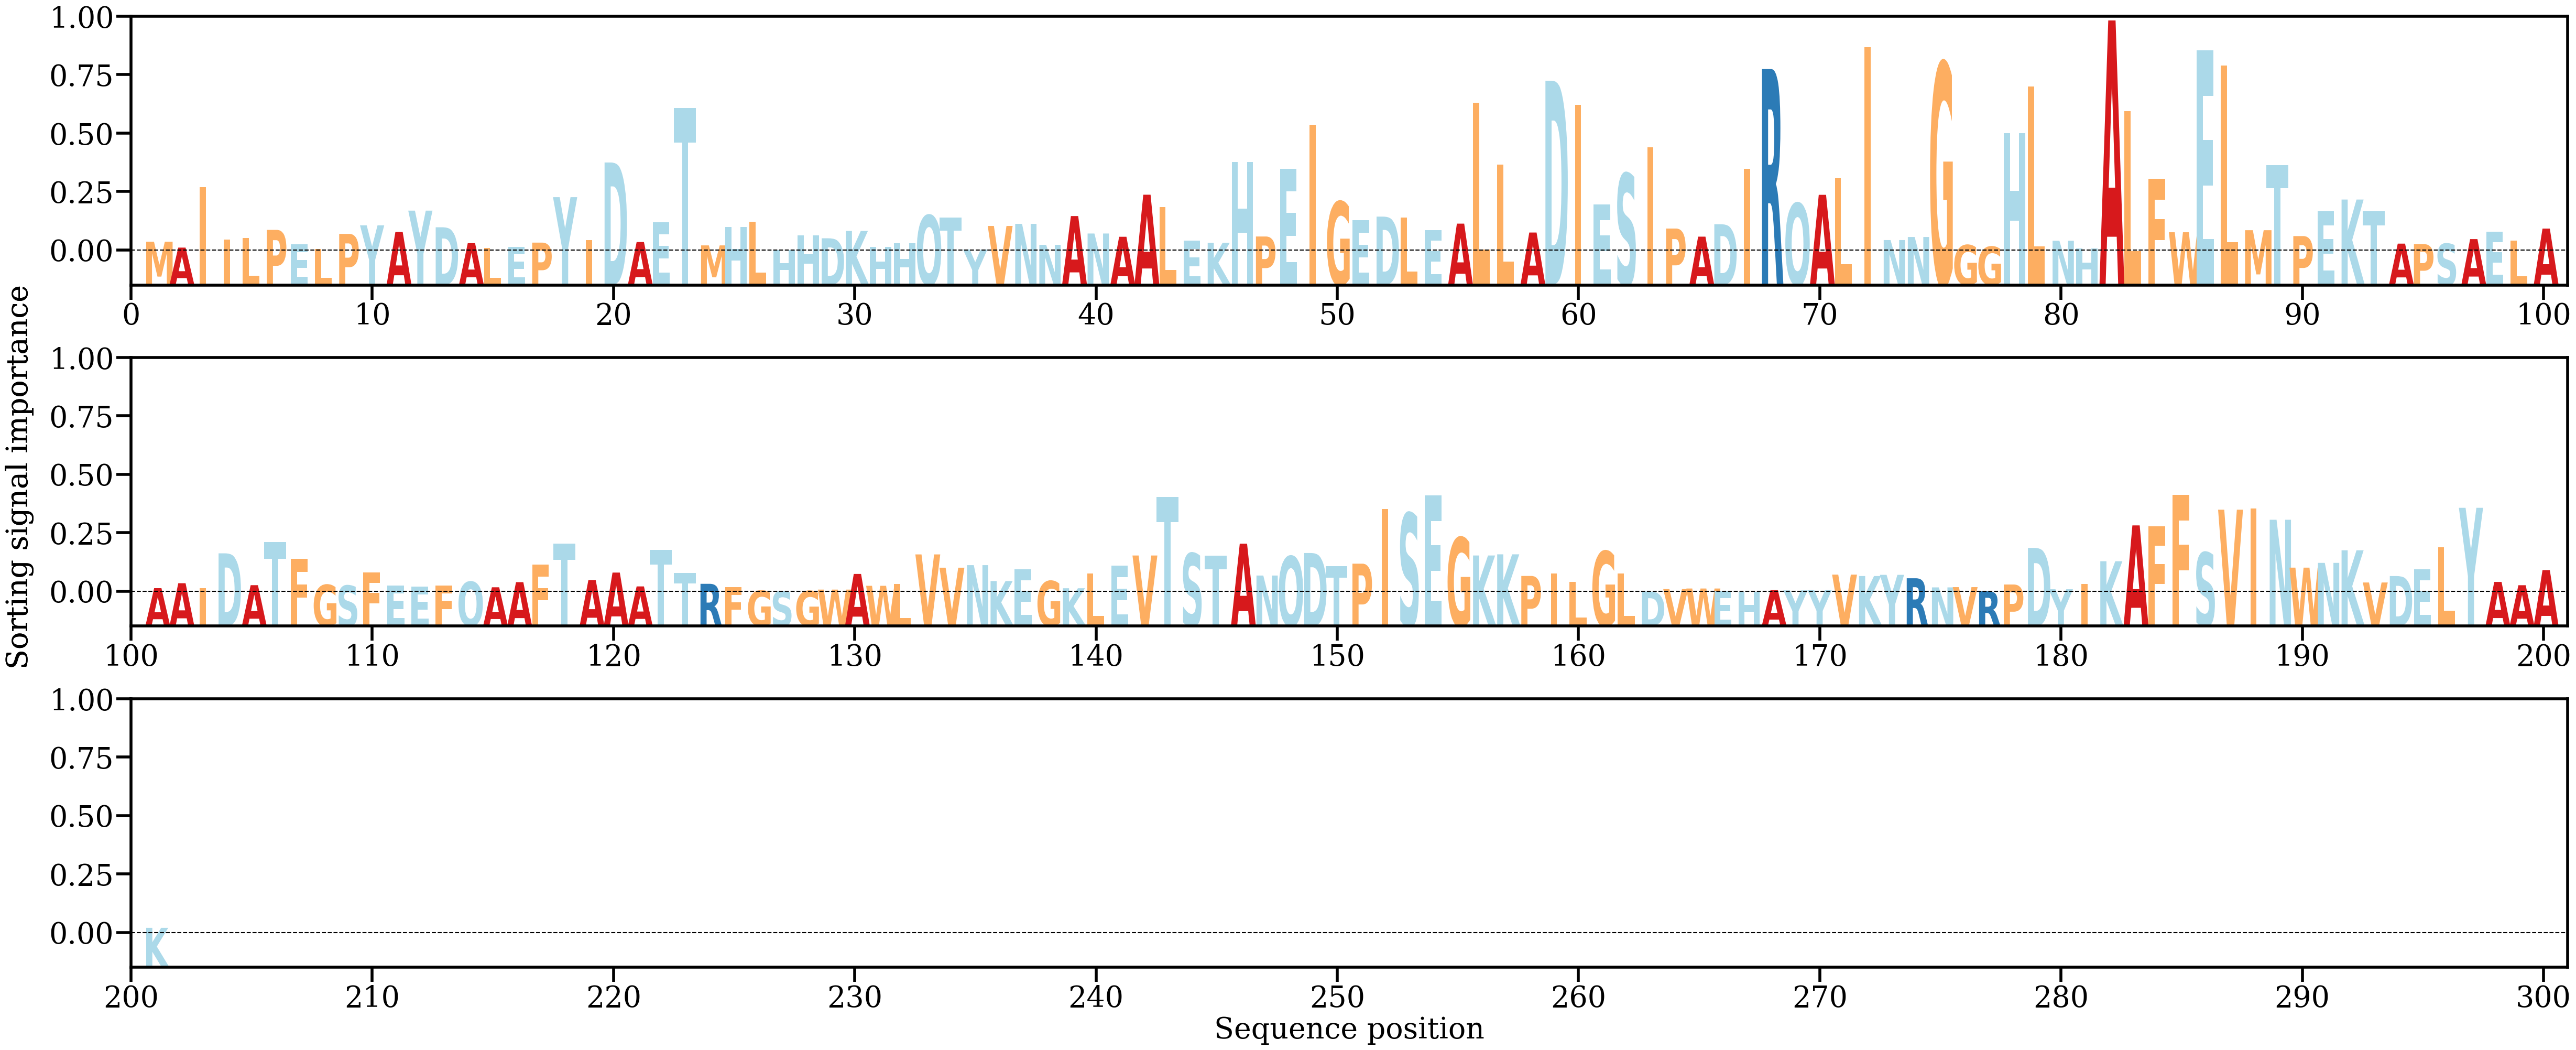

The file beside this chart, header and first rows:
AA, Alpha
M, [0.00123897]
A, [0.00042346]
I, [0.00873964]
I, [0.00154012]
L, [0.00174453]
P, [0.0028678]
E, [0.00087764]
L, [0.00023583]
P, [0.0023152]
Y, [0.00349727]
A, [0.00257989]
Y, [0.00552469]
D, [0.00322886]
A, [0.00103517]
L, [0.00038026]
E, [0.00053252]
P, [0.00111118]
Y, [0.00738474]
I, [0.00148848]
D, [0.01216452]
A, [0.00119536]
E, [0.0039491]
T, [0.01968083]
M, [0.00072942]
H, [0.00325107]
L, [0.00401718]
H, [8.632563e-05]
H, [0.00213251]
D, [0.00170892]
K, [0.00271984]
H, [0.00049349]
H, [0.00102525]
Q, [0.00488353]
T, [0.00459466]
Y, [0.00016038]
V, [0.00341066]
N, [0.00369909]
N, [0.00080998]
A, [0.00477693]
N, [0.00236873]
A, [0.00191836]
A, [0.00772148]
L, [0.00598947]
E, [0.00139304]
K, [0.00109296]
H, [0.01226165]
P, [0.00195564]
E, [0.0112927]
I, [0.01737905]
G, [0.00676967]
E, [0.00418713]
D, [0.0047]
L, [0.00459599]
E, [0.00282675]
A, [0.00373186]
L, [0.0203837]
L, [0.01188144]
A, [0.0025043]
D, [0.02345132]
I, [0.02009774]
... 141 more rows
